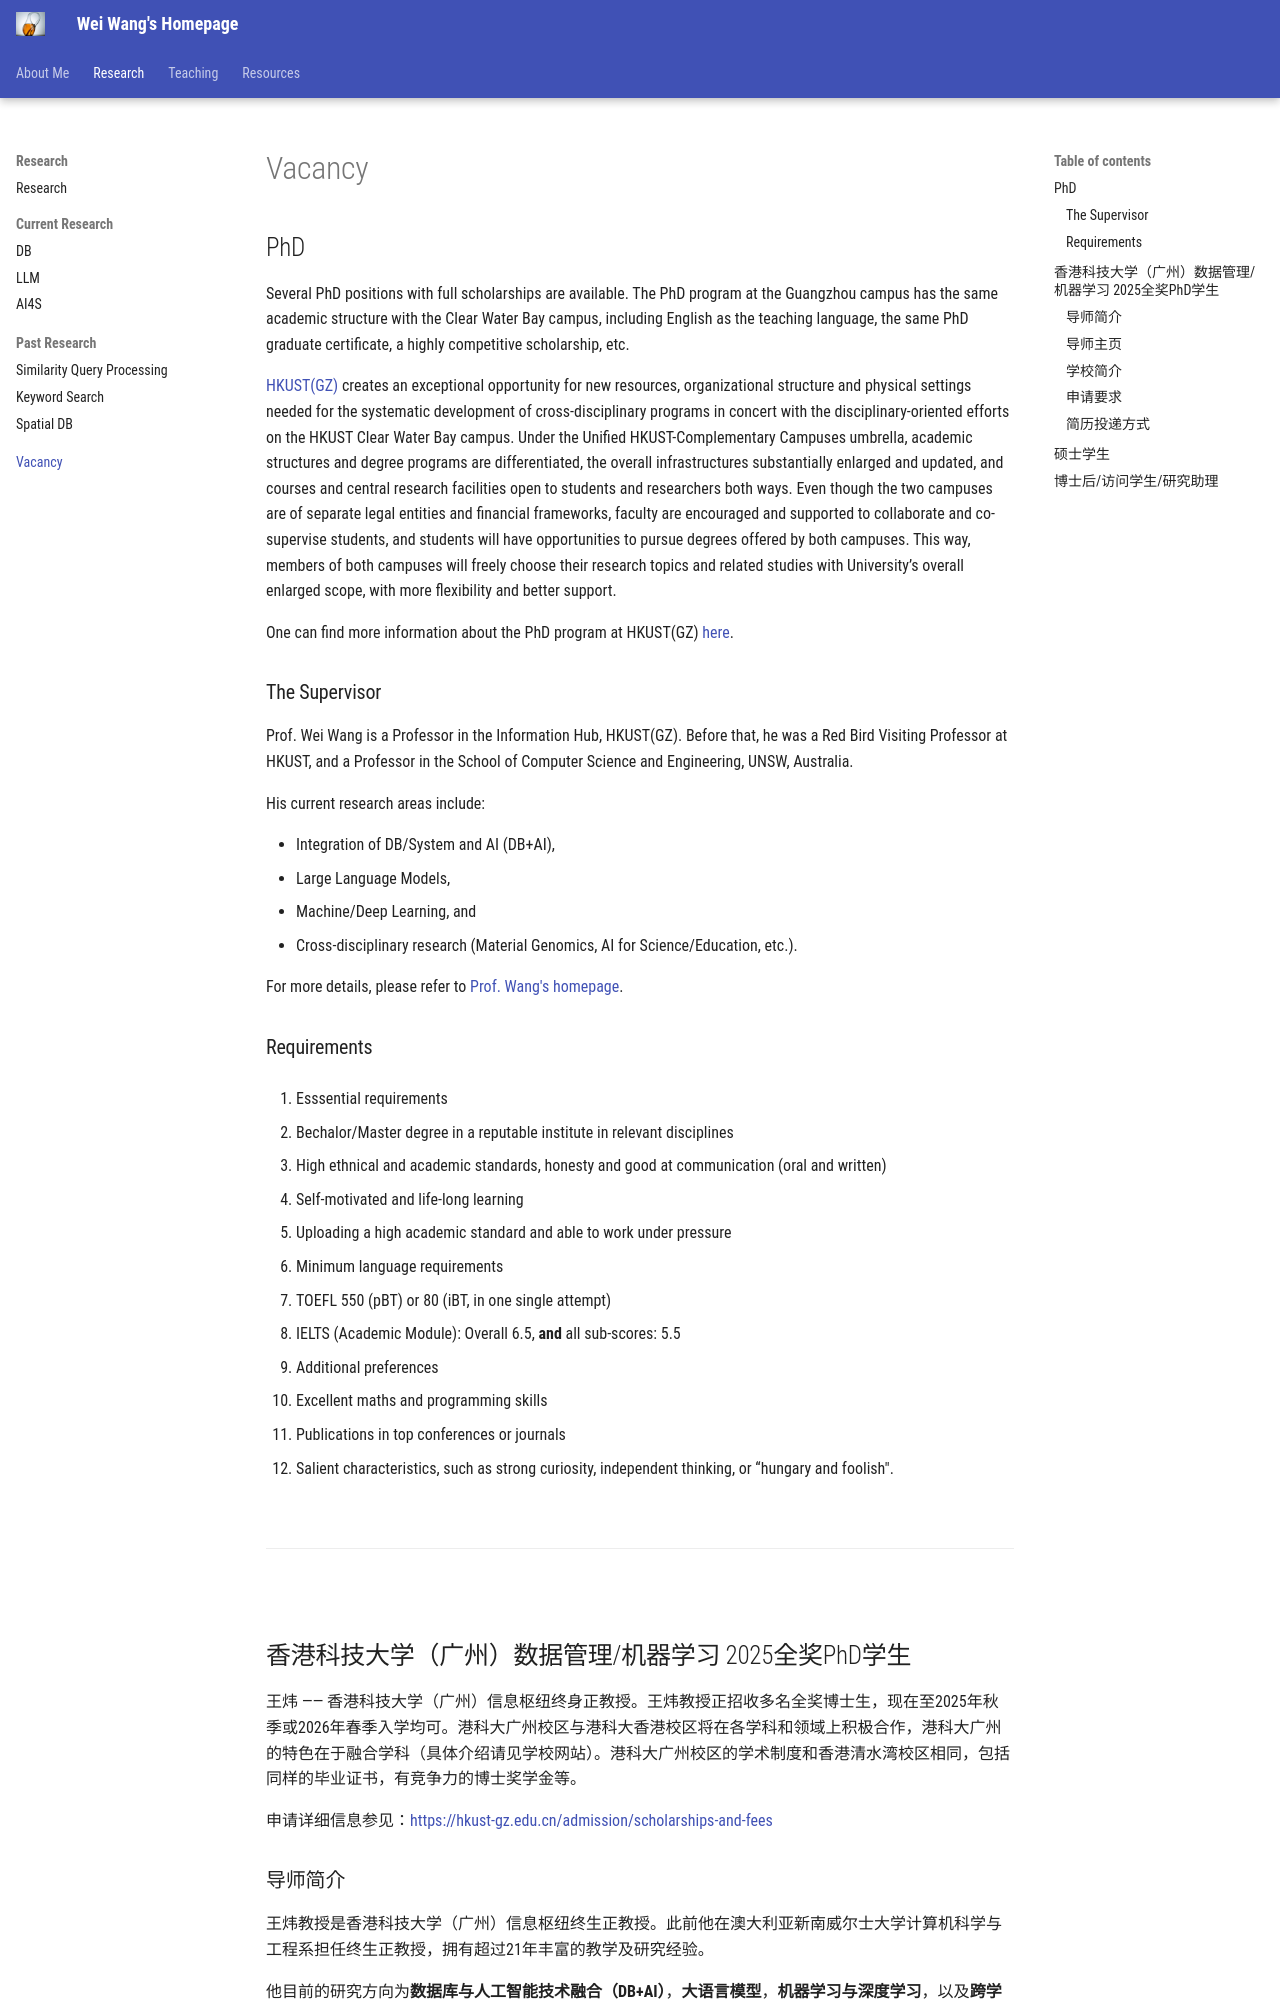

repository: DBWangWei/DBWangWei.github.io · page: research/vacancy/index.html · generator: mkdocs

<!--
I am always looking for research students (PhD or MPhil) with a strong *motivation*, and relevant background and experience. 
-->

## PhD 

Several PhD positions with full scholarships are available. The PhD program at the Guangzhou campus has the same academic structure with the Clear Water Bay campus, including English as the teaching language, the same PhD graduate certificate, a highly competitive scholarship, etc. 

[HKUST(GZ)](http://gz.ust.hk) creates an exceptional opportunity for new resources, organizational structure and physical settings needed for the systematic development of cross-disciplinary programs in concert with the disciplinary-oriented efforts on the HKUST Clear Water Bay campus. Under the Unified HKUST-Complementary Campuses umbrella, academic structures and degree programs are differentiated, the overall infrastructures substantially enlarged and updated, and courses and central research facilities open to students and researchers both ways. Even though the two campuses are of separate legal entities and financial frameworks, faculty are encouraged and supported to collaborate and co-supervise students, and students will have opportunities to pursue degrees offered by both campuses. This way, members of both campuses will freely choose their research topics and related studies with University’s overall enlarged scope, with more flexibility and better support. 

One can find more information about the PhD program at HKUST(GZ) [here](https://hkust-gz.edu.cn/admission/scholarships-and-fees).

### The Supervisor

Prof. Wei Wang is a Professor in the Information Hub, HKUST(GZ). Before that, he was a Red Bird Visiting Professor at HKUST, and a Professor in the School of Computer Science and Engineering, UNSW, Australia. 

His current research areas include: 

* Integration of DB/System and AI (DB+AI), 
* Large Language Models, 
* Machine/Deep Learning, and 
* Cross-disciplinary research (Material Genomics, AI for Science/Education, etc.). 

For more details, please refer to [Prof. Wang's homepage](http://wei-wang.net).
